Photos from the image-classification dataset "Dataset" in the GitHub repository cel-esx/EGL314_TeamB. Its 7 classes are: background, bird, moose, palm, spider, swan, wolf.

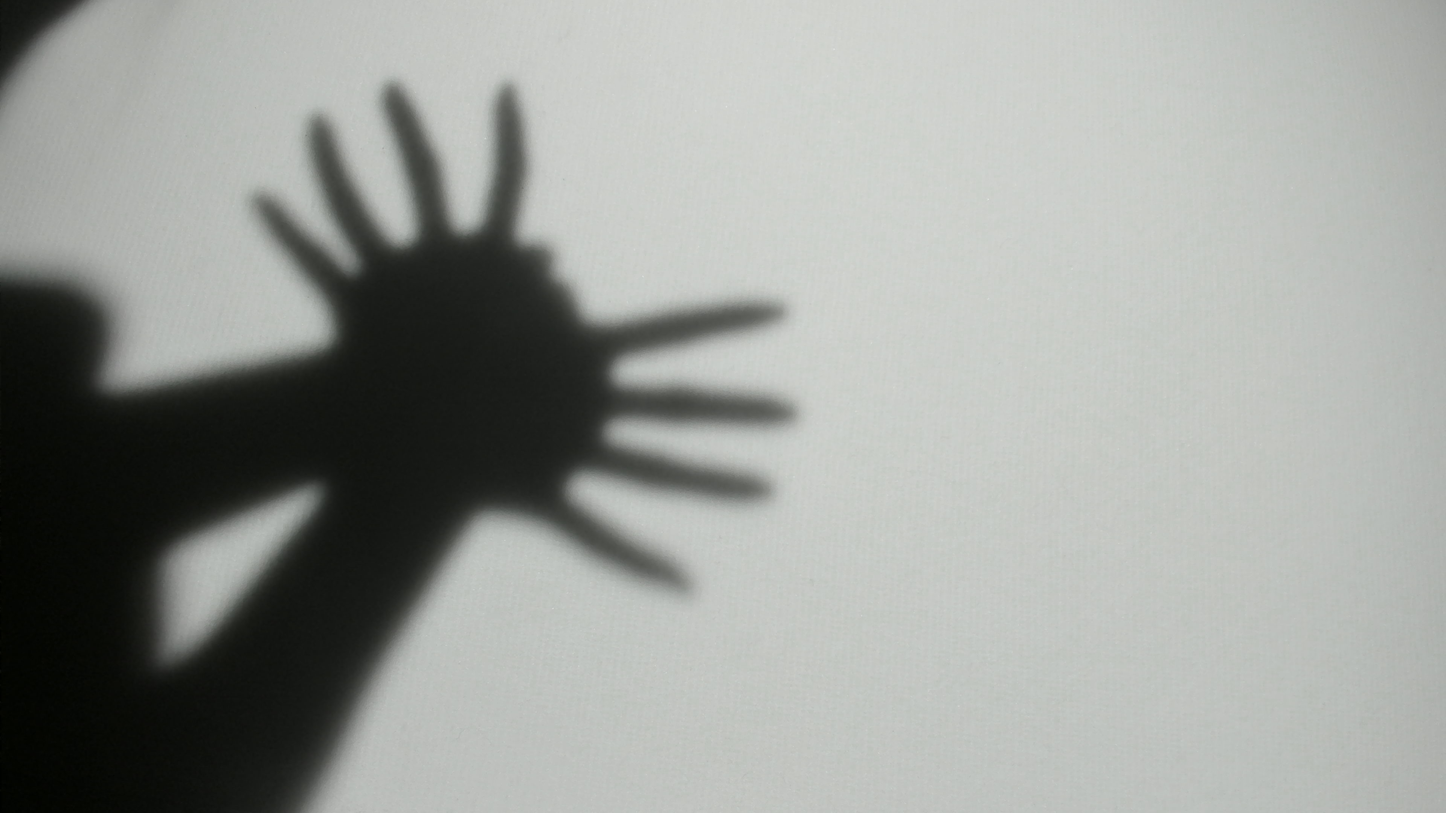
Label: spider

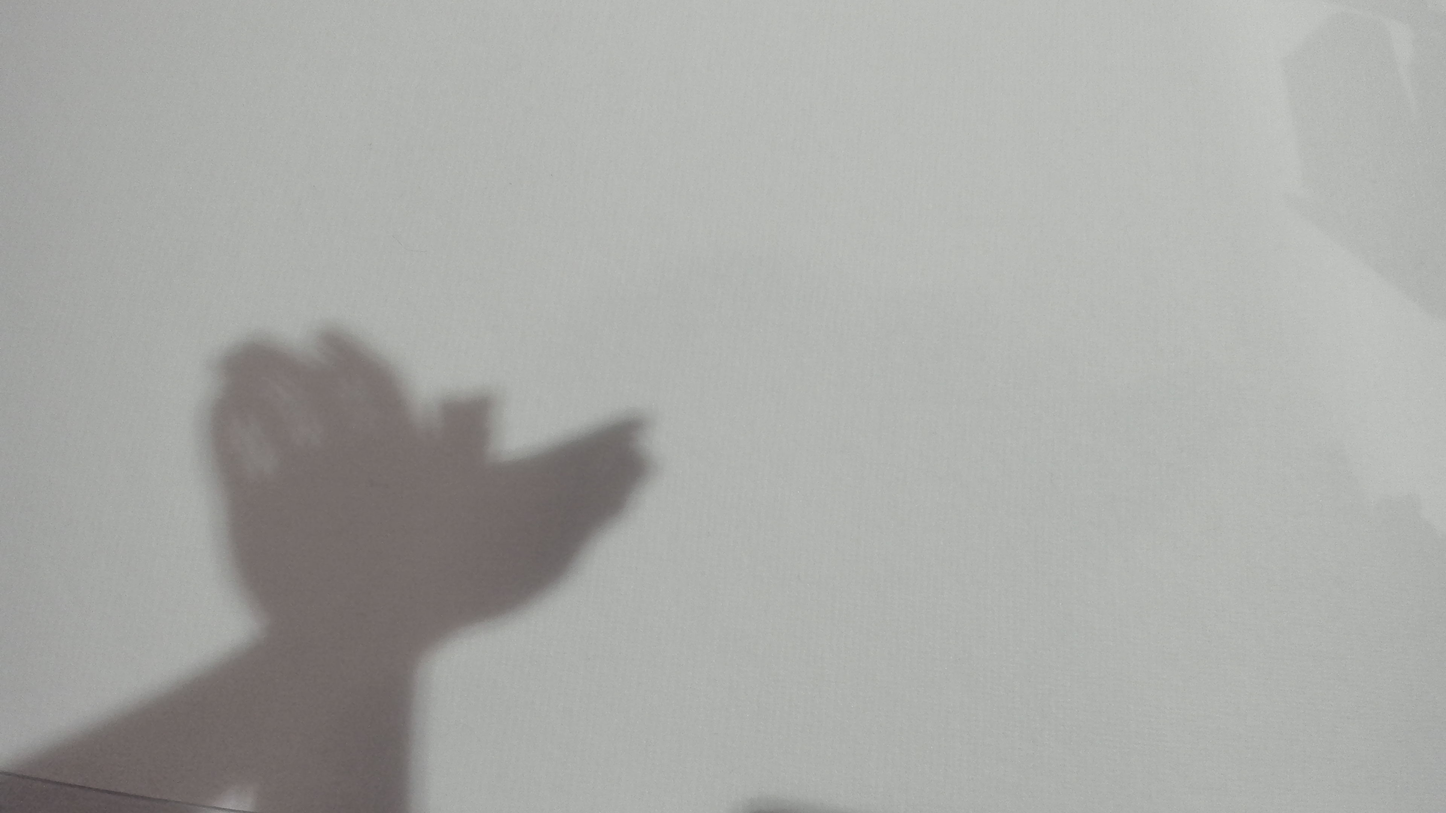
Label: bird

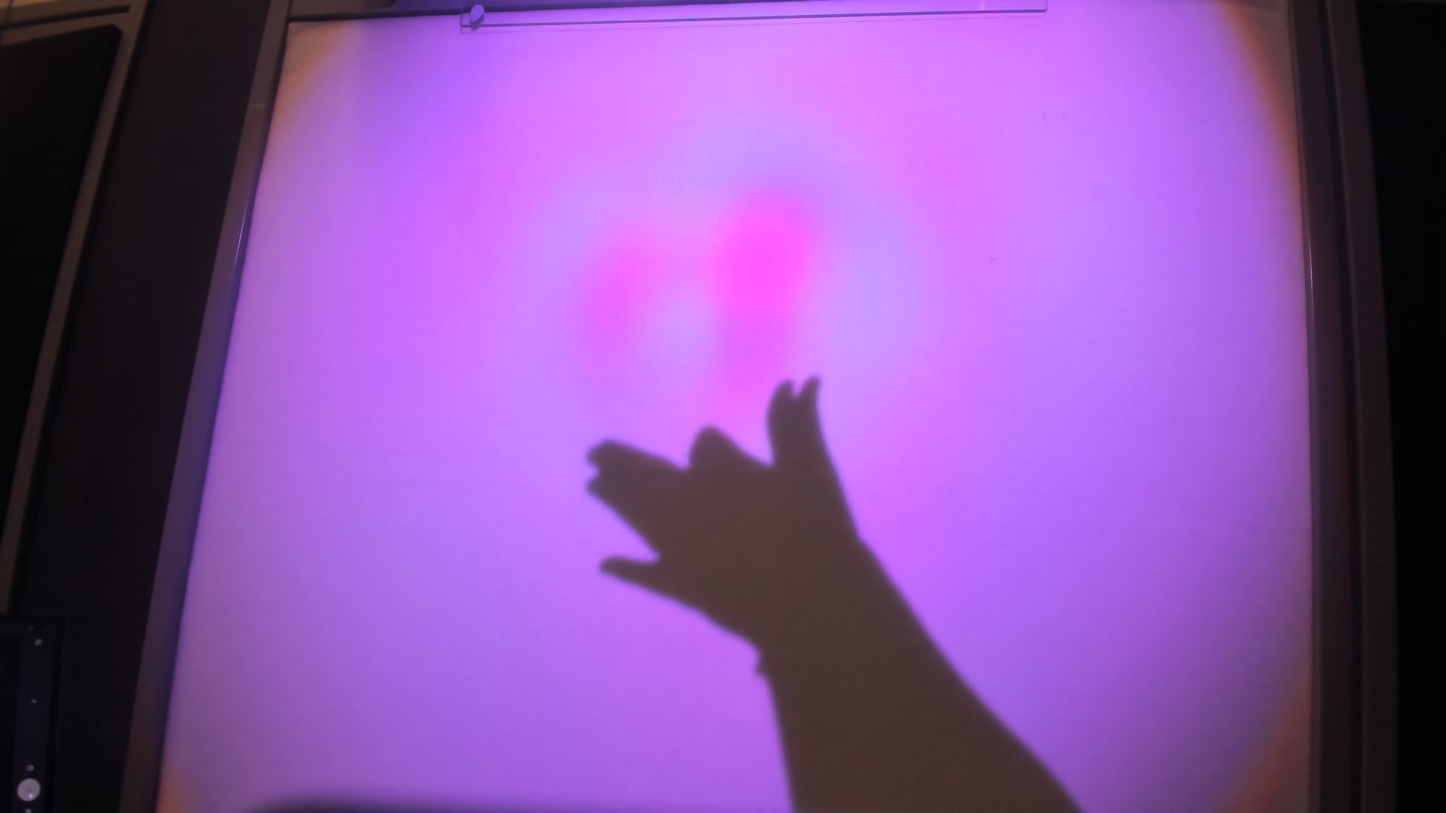
Label: wolf

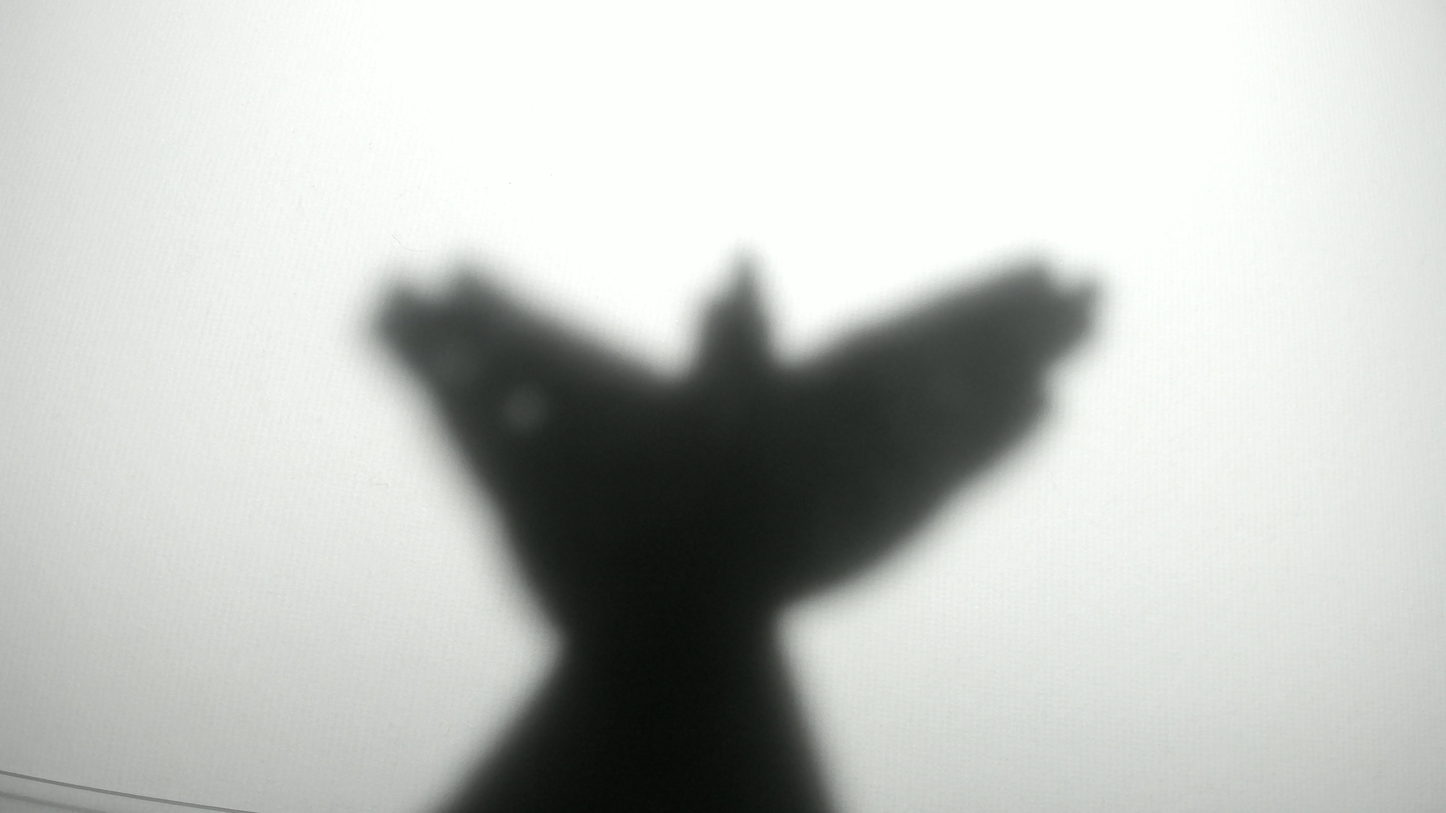
Label: bird

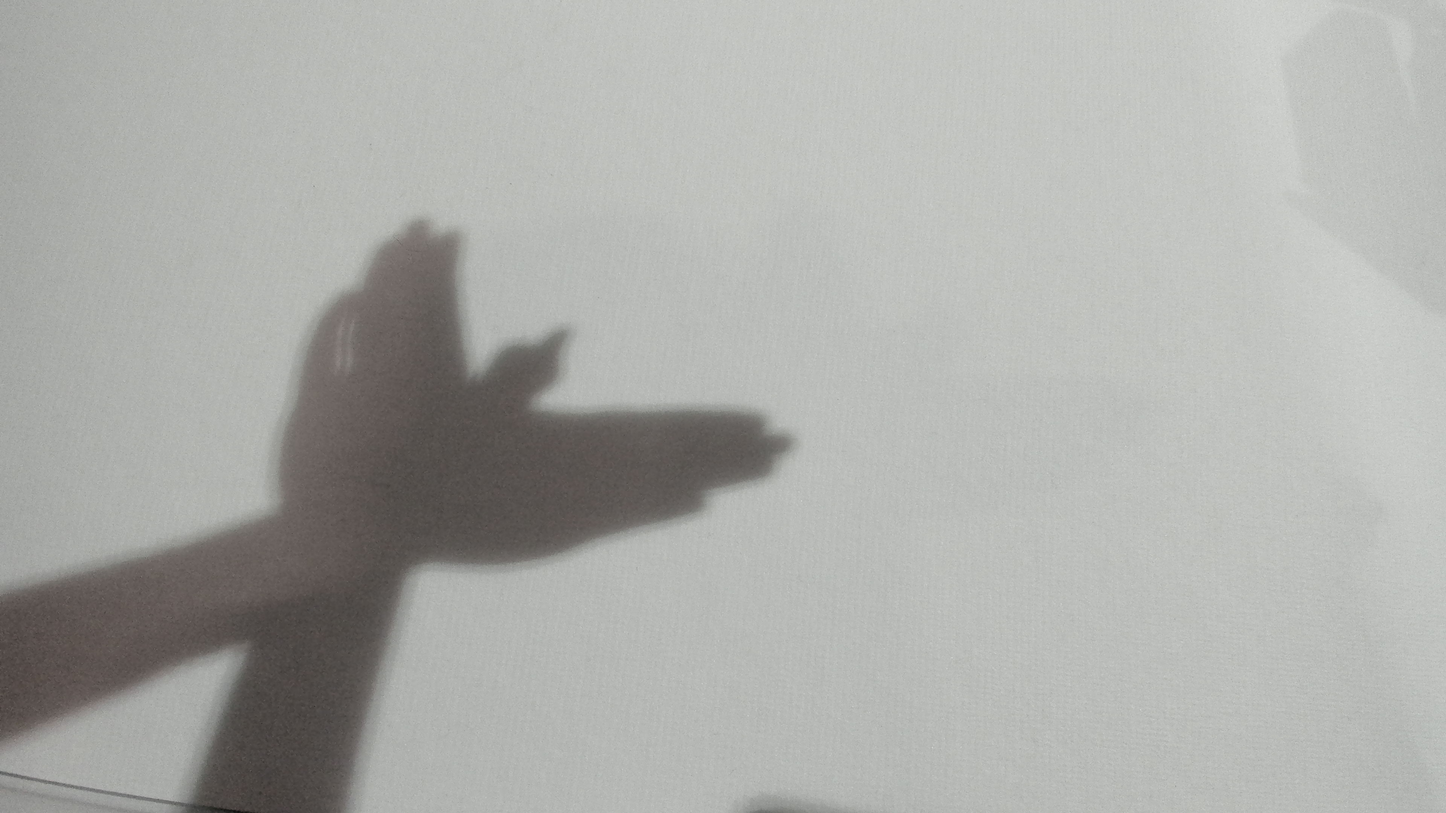
Label: bird

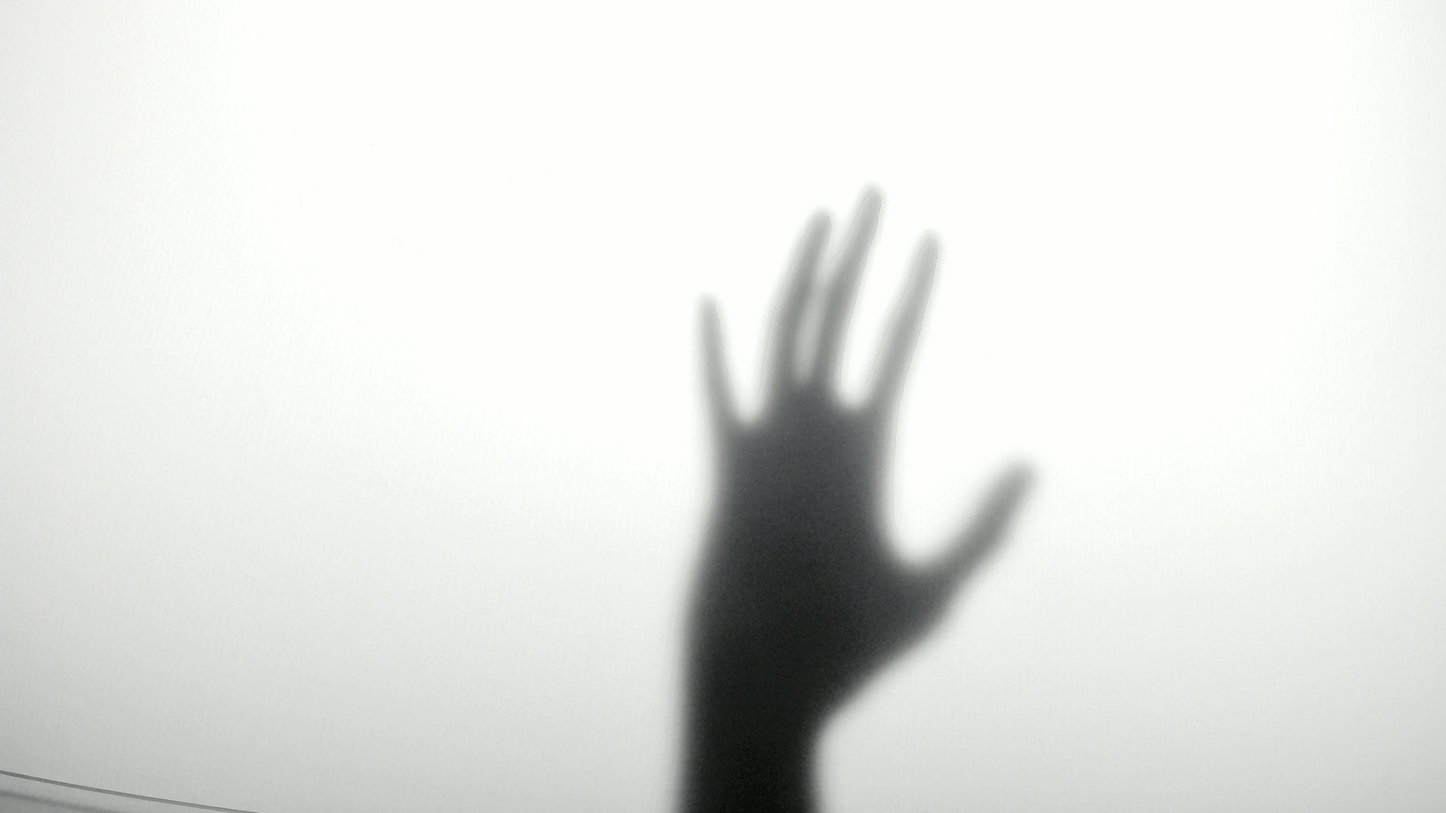
Label: palm
